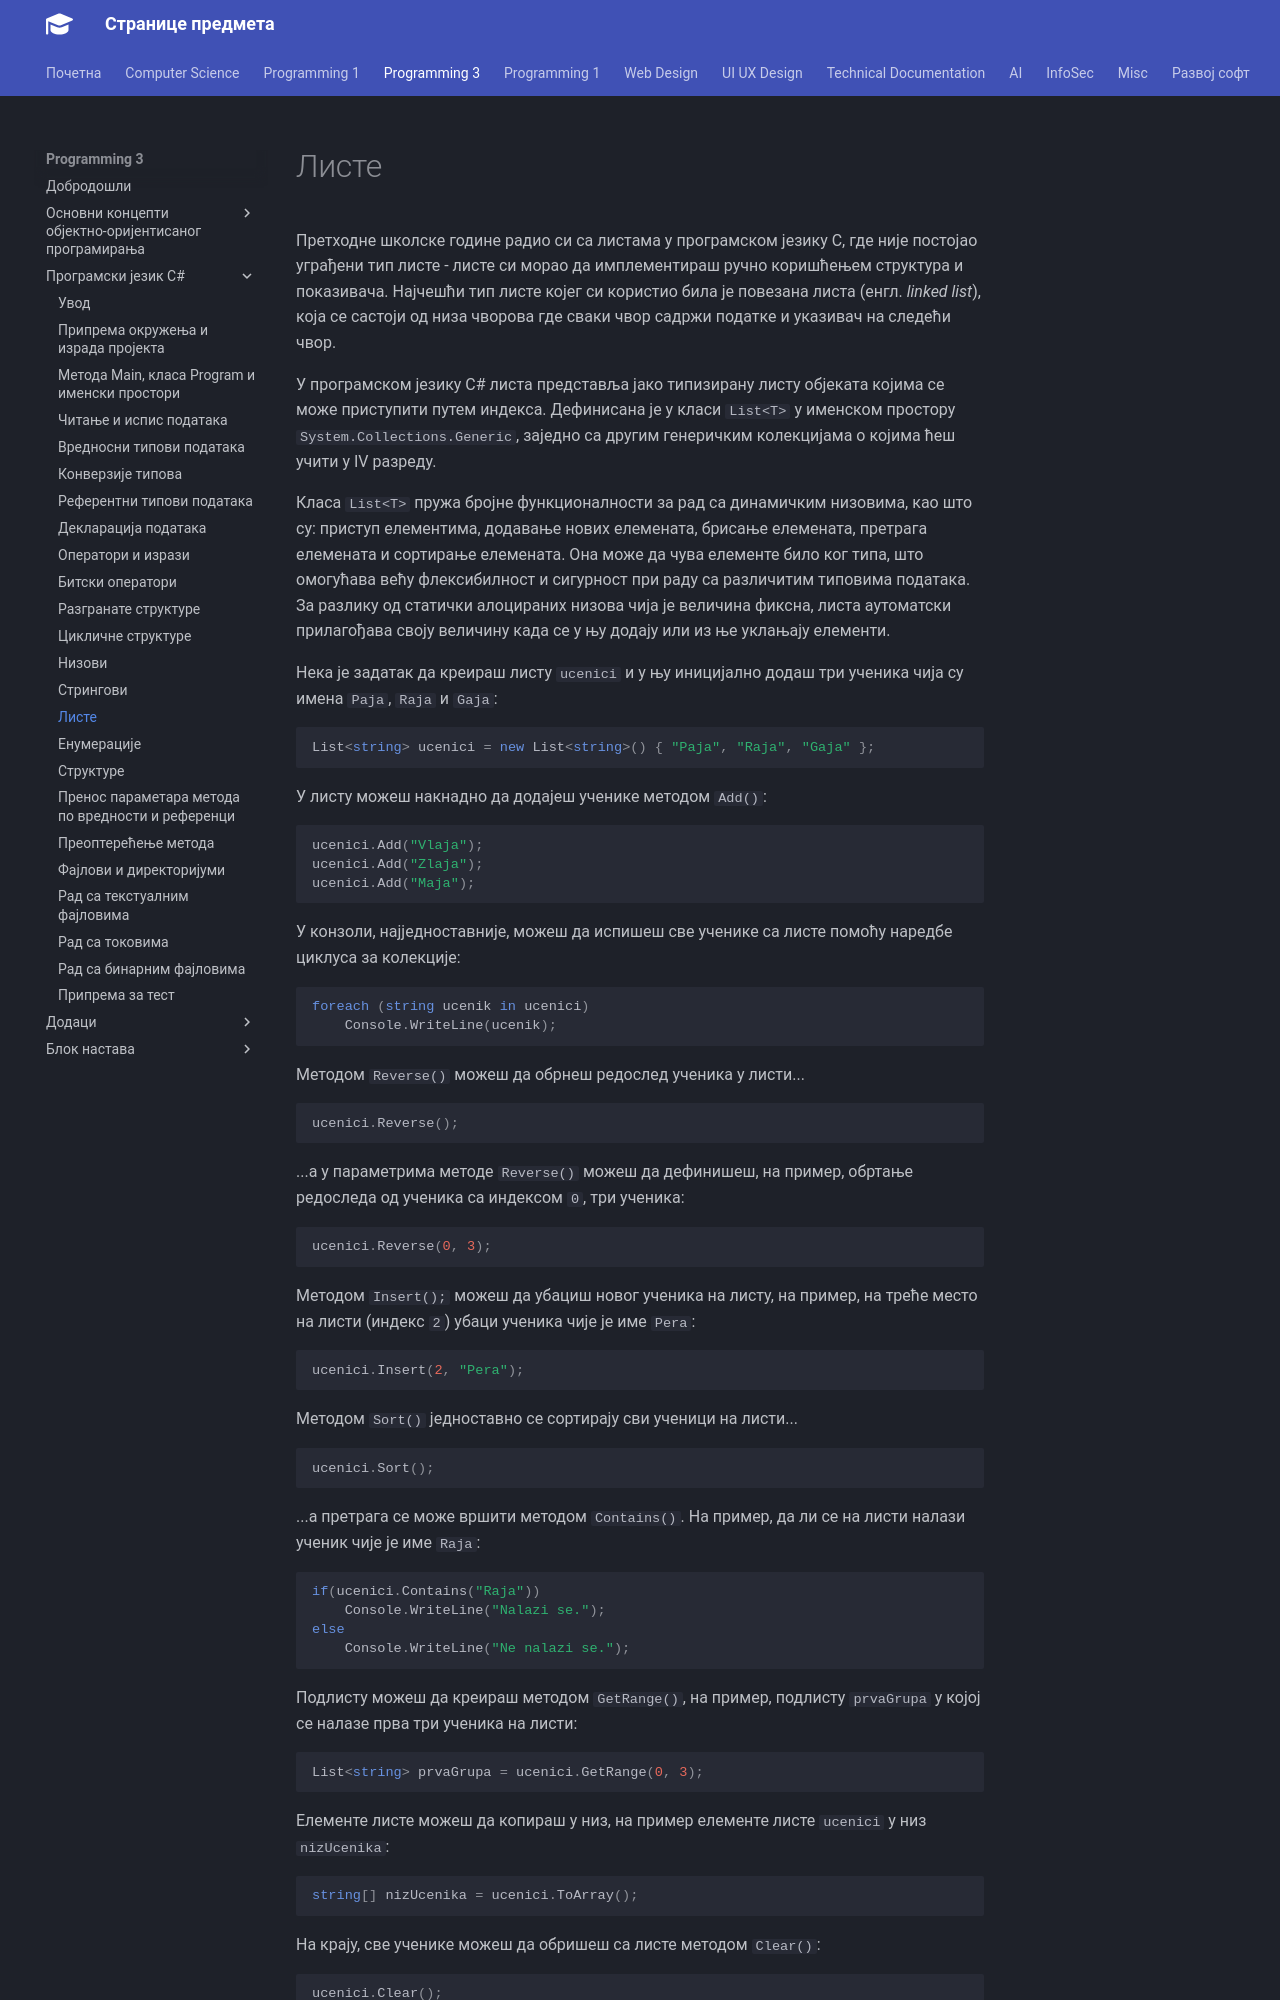

repository: radlovacki/lessons · page: prog3/02/15_liste/index.html · generator: mkdocs

# Листе

Претходне школске године радио си са листама у програмском језику C, где није
постојао уграђени тип листе - листе си морао да имплементираш ручно коришћењем
структура и показивача. Најчешћи тип листе којег си користио била је повезана
листа (енгл. *linked list*), која се састоји од низа чворова где сваки чвор
садржи податке и указивач на следећи чвор.

У програмском језику C# листа представља јако типизирану листу објеката којима
се може приступити путем индекса. Дефинисана је у класи `List<T>` у именском
простору `System.Collections.Generic`, заједно са другим генеричким колекцијама
о којима ћеш учити у IV разреду.

Класа `List<T>` пружа бројне функционалности за рад са динамичким низовима, као
што су: приступ елементима, додавање нових елемената, брисање елемената,
претрага елемената и сортирање елемената. Она може да чува елементе било ког
типа, што омогућава већу флексибилност и сигурност при раду са различитим
типовима података. За разлику од статички алоцираних низова чија је величина
фиксна, листа аутоматски прилагођава своју величину када се у њу додају или из
ње уклањају елементи.

Нека је задатак да креираш листу `ucenici` и у њу иницијално додаш три ученика
чија су имена `Paja`, `Raja` и `Gaja`:

```cs
List<string> ucenici = new List<string>() { "Paja", "Raja", "Gaja" };
```

У листу можеш накнадно да додајеш ученике методом `Add()`:

```cs
ucenici.Add("Vlaja");
ucenici.Add("Zlaja");
ucenici.Add("Maja");
```

У конзоли, најједноставније, можеш да испишеш све ученике са листе помоћу
наредбе циклуса за колекције:

```cs
foreach (string ucenik in ucenici)
    Console.WriteLine(ucenik);
```

Методом `Reverse()` можеш да обрнеш редослед ученика у листи...

```cs
ucenici.Reverse();
```

...а у параметрима методе `Reverse()` можеш да дефинишеш, на пример, обртање
редоследа од ученика са индексом `0`, три ученика:

```cs
ucenici.Reverse(0, 3);
```

Методом `Insert();` можеш да убациш новог ученика на листу, на пример, на треће
место на листи (индекс `2`) убаци ученика чије је име `Pera`:

```cs
ucenici.Insert(2, "Pera");
```

Методом `Sort()` једноставно се сортирају сви ученици на листи...

```cs
ucenici.Sort();
```

...а претрага се може вршити методом `Contains()`. На пример, да ли се на листи
налази ученик чије је име `Raja`:

```cs
if(ucenici.Contains("Raja"))
    Console.WriteLine("Nalazi se.");
else
    Console.WriteLine("Ne nalazi se.");
```

Подлисту можеш да креираш методом `GetRange()`, на пример, подлисту `prvaGrupa`
у којој се налазе прва три ученика на листи:

```cs
List<string> prvaGrupa = ucenici.GetRange(0, 3);
```

Елементе листе можеш да копираш у низ, на пример елементе листе `ucenici` у низ
`nizUcenika`:

```cs
string[] nizUcenika = ucenici.ToArray();
```

На крају, све ученике можеш да обришеш са листе методом `Clear()`:

```cs
ucenici.Clear();
```
